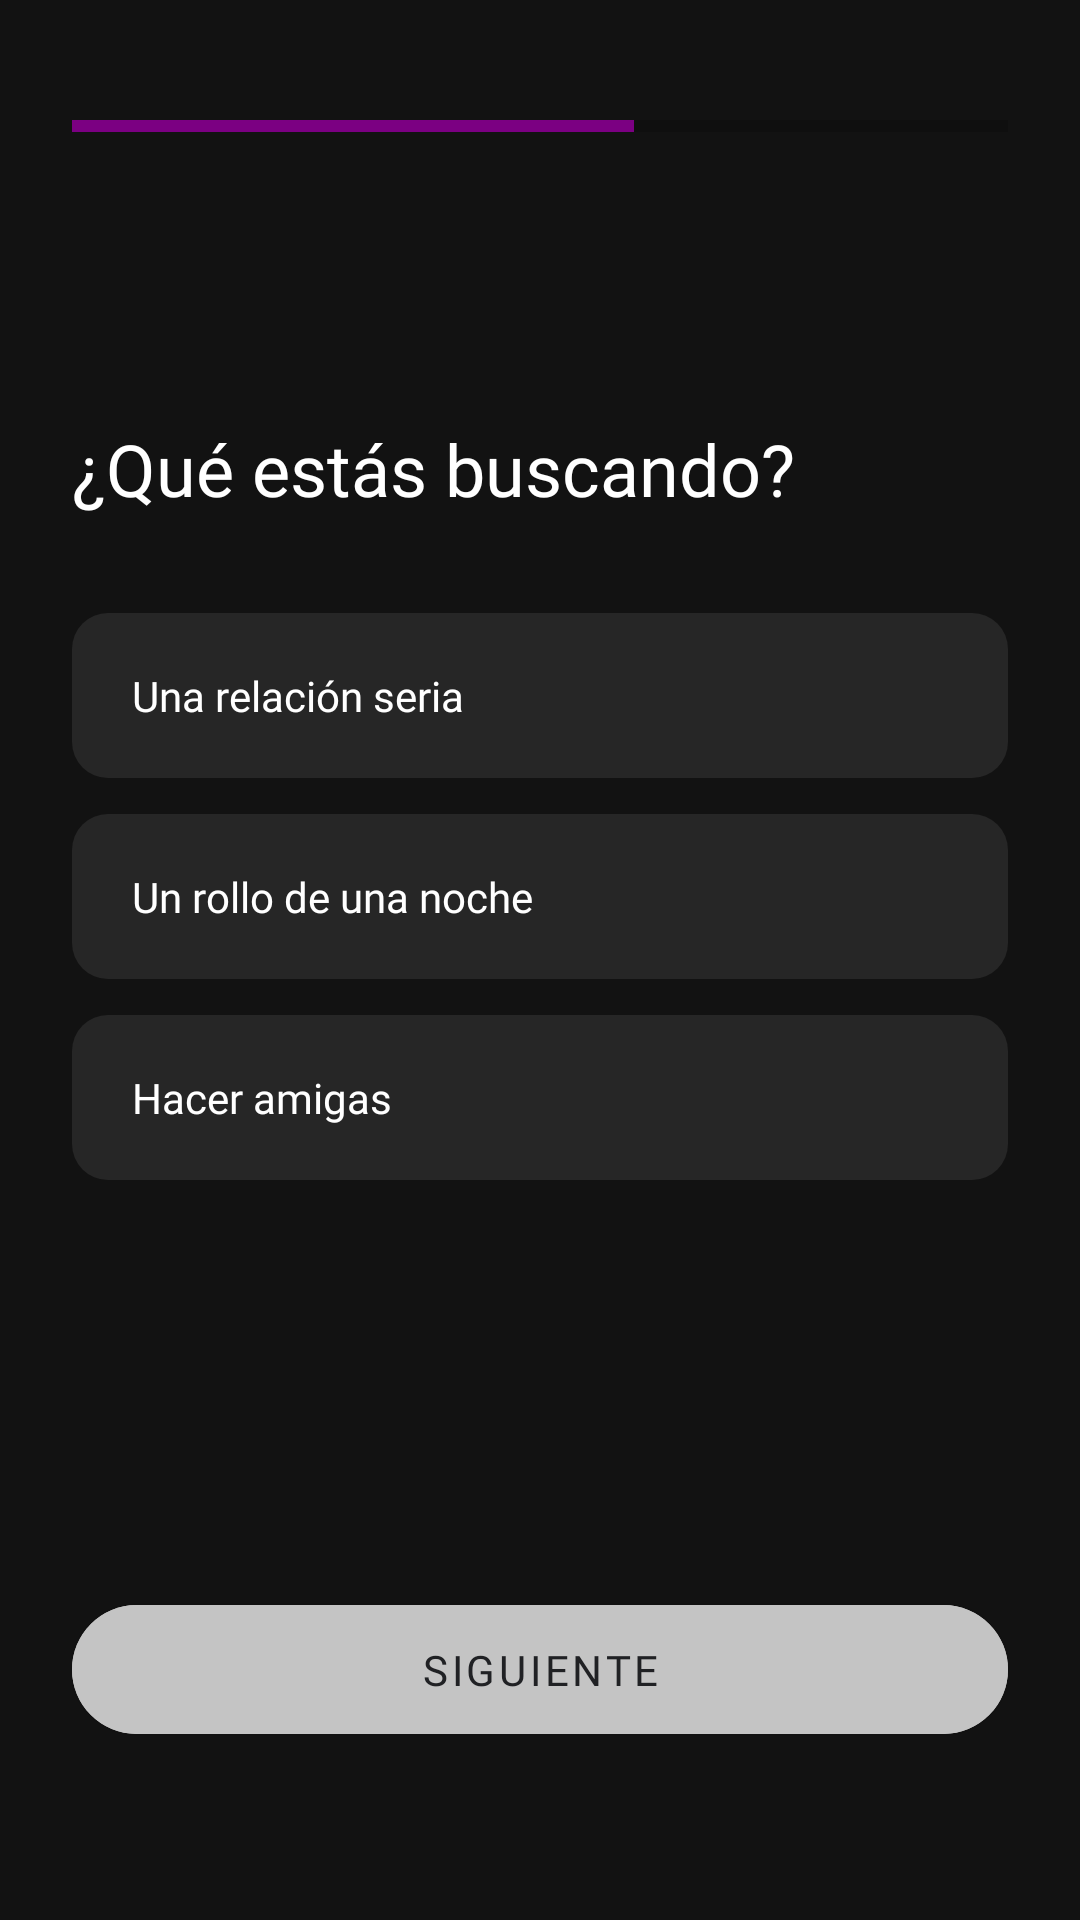

Layout XML and referenced resources for this Android screen:
<!-- AndroidManifest.xml: application theme Theme.Linder -->
<!-- res/layout/fragment_reg6_intent.xml -->
<?xml version="1.0" encoding="utf-8"?>
<androidx.constraintlayout.widget.ConstraintLayout
    xmlns:android="http://schemas.android.com/apk/res/android"
    xmlns:app="http://schemas.android.com/apk/res-auto"
    android:layout_width="match_parent"
    android:layout_height="match_parent"
    android:background="#121212"
    android:padding="24dp"
    android:clickable="true"
    android:focusable="true">

    <ProgressBar
        android:id="@+id/progressBar"
        style="?android:attr/progressBarStyleHorizontal"
        android:layout_width="match_parent"
        android:layout_height="4dp"
        android:layout_marginTop="16dp"
        android:progress="60"
        android:progressTint="#7B0082"
        app:layout_constraintTop_toTopOf="parent" />

    <ImageButton
        android:id="@+id/btn_back"
        android:layout_width="48dp"
        android:layout_height="48dp"
        android:layout_marginTop="16dp"
        android:background="?attr/selectableItemBackgroundBorderless"
        android:src="@drawable/ic_back_arrow"
        app:layout_constraintStart_toStartOf="parent"
        app:layout_constraintTop_toBottomOf="@id/progressBar"
        app:tint="@color/white" />

    <TextView
        android:id="@+id/tv_title_intent"
        android:layout_width="wrap_content"
        android:layout_height="wrap_content"
        android:layout_marginTop="32dp"
        android:fontFamily="@font/trirong"
        android:text="¿Qué estás buscando?"
        android:textColor="@color/white"
        android:textSize="24sp"
        app:layout_constraintStart_toStartOf="parent"
        app:layout_constraintTop_toBottomOf="@id/btn_back" />

    <RadioGroup
        android:id="@+id/rg_intent"
        android:layout_width="match_parent"
        android:layout_height="wrap_content"
        android:layout_marginTop="32dp"
        app:layout_constraintTop_toBottomOf="@id/tv_title_intent">

        <RadioButton
            android:id="@+id/rb_seria"
            android:layout_width="match_parent"
            android:layout_height="55dp"
            android:layout_marginBottom="12dp"
            android:background="@drawable/radio_selector_bg"
            android:button="@null"
            android:fontFamily="@font/nunito"
            android:paddingStart="20dp"
            android:text="Una relación seria"
            android:textColor="@color/white" />

        <RadioButton
            android:id="@+id/rb_noche"
            android:layout_width="match_parent"
            android:layout_height="55dp"
            android:layout_marginBottom="12dp"
            android:background="@drawable/radio_selector_bg"
            android:button="@null"
            android:fontFamily="@font/nunito"
            android:paddingStart="20dp"
            android:text="Un rollo de una noche"
            android:textColor="@color/white" />

        <RadioButton
            android:id="@+id/rb_amigas"
            android:layout_width="match_parent"
            android:layout_height="55dp"
            android:background="@drawable/radio_selector_bg"
            android:button="@null"
            android:fontFamily="@font/nunito"
            android:paddingStart="20dp"
            android:text="Hacer amigas"
            android:textColor="@color/white" />
    </RadioGroup>

    <com.google.android.material.button.MaterialButton
        android:id="@+id/btn_next_intent"
        android:layout_width="match_parent"
        android:layout_height="55dp"
        android:layout_marginBottom="32dp"
        android:backgroundTint="#C4C4C4"
        android:fontFamily="@font/nunito"
        android:text="SIGUIENTE"
        android:textColor="#202124"
        app:cornerRadius="28dp"
        app:layout_constraintBottom_toBottomOf="parent" />

</androidx.constraintlayout.widget.ConstraintLayout>
<!-- resources referenced by this layout -->
<resources>
  <color name="white">#FFFFFFFF</color>
  <!-- drawable radio_selector_bg (drawable) -->
  <?xml version="1.0" encoding="utf-8"?>
  <selector xmlns:android="http://schemas.android.com/apk/res/android">
      <item android:state_checked="true">
          <shape>
              <solid android:color="@color/linder_purple" />
              <corners android:radius="12dp" />
          </shape>
      </item>
      <item>
          <shape>
              <solid android:color="#262626" />
              <corners android:radius="12dp" />
          </shape>
      </item>
  </selector>
  <style name="Theme.Linder" parent="Theme.MaterialComponents.DayNight.NoActionBar">
          <item name="colorPrimary">@color/linder_purple</item>
          <item name="colorPrimaryVariant">#7B1FA2</item>
          <item name="colorOnPrimary">@color/white</item>
  
          <item name="colorSecondary">#03DAC6</item>
          <item name="colorOnSecondary">@color/black</item>
  
          <item name="android:windowBackground">#121212</item>
          <item name="android:statusBarColor">#121212</item>
      </style>
  <color name="linder_purple">#6A007B</color>
  <color name="black">#FF000000</color>
</resources>
